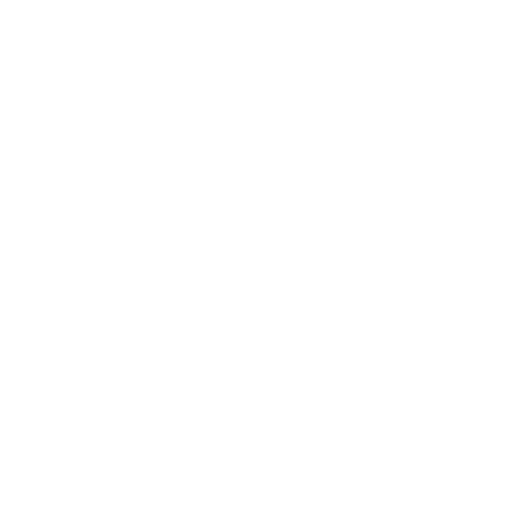
t = 0.00 s
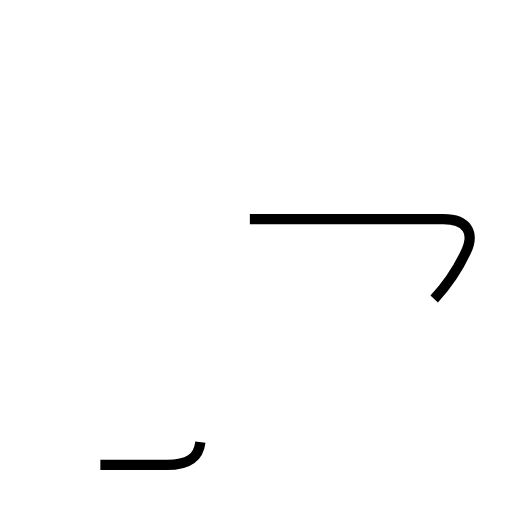
t = 1.21 s
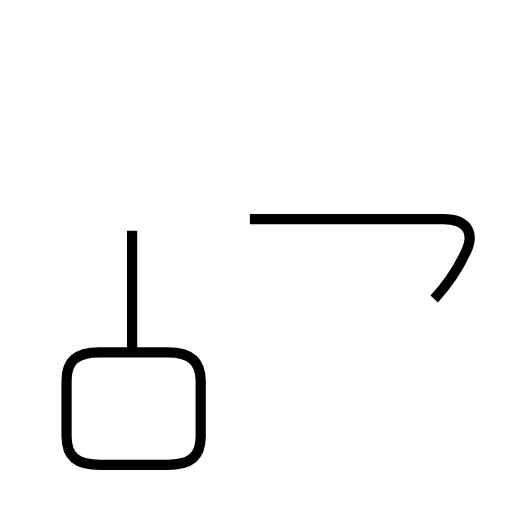
t = 2.56 s
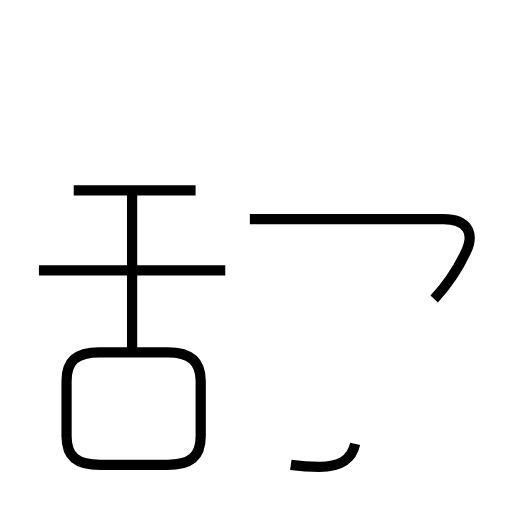
t = 3.81 s
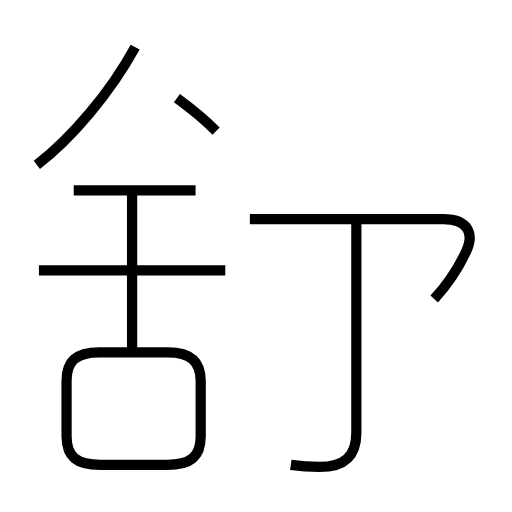
t = 5.08 s
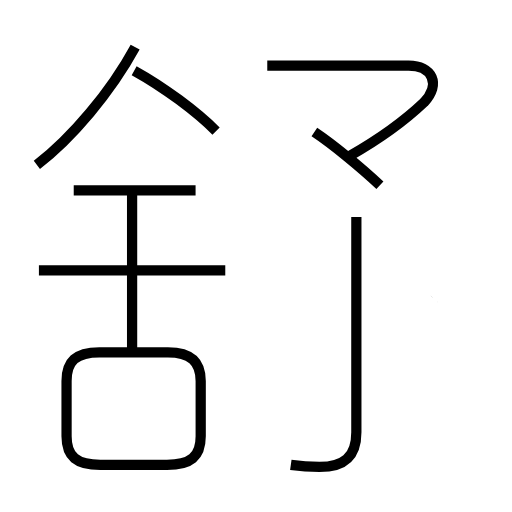
t = 6.32 s

The animated SVG that drew these frames (rendered in a browser with its animation timeline set to each time). Animation: 10 SMIL elements (animate=10); one cycle of 6.32 s.

<?xml version='1.0' encoding='utf-8'?>
<svg viewBox="0.0 -6.0 50.0 50.0" version="1.1" xmlns="http://www.w3.org/2000/svg"><rect x="-1000" y="-1000" width="2000" height="2000" stroke="white" fill="white" /><g style="fill:none;stroke:#000000;stroke-width:1"><path d="M 42.4 -14.8 C 43.7 -16.2 44.8 -17.9 45.5 -19.4 C 46.4 -21.3 45.6 -22.6 43.3 -22.6 L 24.4 -22.6 " transform="translate(0.0 38.0)" stroke-dasharray="29.453984009922895" stroke-dashoffset="29.453984009922895"><animate attributeName="stroke-dashoffset" from="29.453984009922895" to="0" dur="0.8836195202976868s" begin="0s; anim_end.end" fill="freeze" id="anim0" /></path><path d="M 9.8 1.4 L 16.3 1.4 C 18.6 1.4 19.6 0.6 19.6 -1.4 L 19.6 -6.8 C 19.6 -8.7 18.6 -9.6 16.4 -9.6 L 9.7 -9.6 C 7.4 -9.6 6.5 -8.7 6.5 -6.8 L 6.5 -1.4 C 6.5 0.6 7.5 1.4 9.8 1.4 Z " transform="translate(0.0 38.0)" stroke-dasharray="43.84690254122922" stroke-dashoffset="43.84690254122922"><animate attributeName="stroke-dashoffset" from="43.84690254122922" to="0" dur="1.3154070762368766s" begin="anim0.end" fill="freeze" id="anim1" /></path><path d="M 12.9 -9.3 L 12.9 -25.5 " transform="translate(0.0 38.0)" stroke-dasharray="16.2" stroke-dashoffset="16.2"><animate attributeName="stroke-dashoffset" from="16.2" to="0" dur="0.486s" begin="anim1.end" fill="freeze" id="anim2" /></path><path d="M 22.0 -17.6 L 3.8 -17.6 " transform="translate(0.0 38.0)" stroke-dasharray="18.2" stroke-dashoffset="18.2"><animate attributeName="stroke-dashoffset" from="18.2" to="0" dur="0.5459999999999999s" begin="anim2.end" fill="freeze" id="anim3" /></path><path d="M 19.1 -25.4 L 7.2 -25.4 " transform="translate(0.0 38.0)" stroke-dasharray="11.900000000000002" stroke-dashoffset="11.900000000000002"><animate attributeName="stroke-dashoffset" from="11.900000000000002" to="0" dur="0.35700000000000004s" begin="anim3.end" fill="freeze" id="anim4" /></path><path d="M 28.4 1.4 C 29.1 1.5 30.2 1.6 31.2 1.6 C 33.5 1.6 34.8 0.7 34.8 -1.8 L 34.8 -22.8 " transform="translate(0.0 38.0)" stroke-dasharray="29.527222895953372" stroke-dashoffset="29.527222895953372"><animate attributeName="stroke-dashoffset" from="29.527222895953372" to="0" dur="0.8858166868786012s" begin="anim4.end" fill="freeze" id="anim5" /></path><path d="M 3.6 -27.9 C 7.0 -30.5 10.8 -35.0 13.2 -39.4 " transform="translate(0.0 38.0)" stroke-dasharray="15.075944750778133" stroke-dashoffset="15.075944750778133"><animate attributeName="stroke-dashoffset" from="15.075944750778133" to="0" dur="0.452278342523344s" begin="anim5.end" fill="freeze" id="anim6" /></path><path d="M 21.1 -31.2 C 19.2 -33.1 16.0 -35.5 13.1 -37.1 " transform="translate(0.0 38.0)" stroke-dasharray="9.967837432976237" stroke-dashoffset="9.967837432976237"><animate attributeName="stroke-dashoffset" from="9.967837432976237" to="0" dur="0.2990351229892871s" begin="anim6.end" fill="freeze" id="anim7" /></path><path d="M 37.1 -25.9 C 35.3 -27.6 32.5 -29.9 30.7 -31.1 " transform="translate(0.0 38.0)" stroke-dasharray="8.253599450957841" stroke-dashoffset="8.253599450957841"><animate attributeName="stroke-dashoffset" from="8.253599450957841" to="0" dur="0.24760798352873523s" begin="anim7.end" fill="freeze" id="anim8" /></path><path d="M 34.2 -28.8 C 37.0 -30.4 39.4 -32.1 41.4 -34.0 C 43.1 -35.8 42.2 -37.6 39.9 -37.6 L 26.1 -37.6" transform="translate(0.0 38.0)" stroke-dasharray="28.10422534927912" stroke-dashoffset="28.10422534927912"><animate attributeName="stroke-dashoffset" from="28.10422534927912" to="0" dur="0.8431267604783735s" begin="anim8.end" fill="freeze" id="anim_end" /></path></g></svg>
